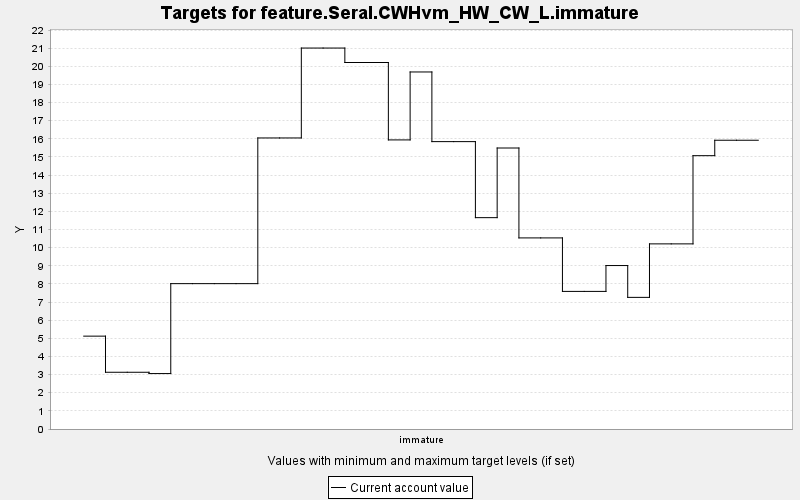

The data file committed next to this chart (first rows):
TARGET, PERIOD, YEAR, PERIODWIDTH, MINIMUM, MAXIMUM, MINWEIGHT, MAXWEIGHT, CURRENT, SUMMARY
feature.Seral.CWHvm_HW_CW_L.immature, 0, 0, 10.0, 0.0, 10000, 1.0, 1.0, 5.121, 0.0
feature.Seral.CWHvm_HW_CW_L.immature, 1, 10, 10.0, 0.0, 10000, 1.0, 1.0, 3.129, 0.0
feature.Seral.CWHvm_HW_CW_L.immature, 2, 20, 10.0, 0.0, 10000, 1.0, 1.0, 3.129, 0.0
feature.Seral.CWHvm_HW_CW_L.immature, 3, 30, 10.0, 0.0, 10000, 1.0, 1.0, 3.057, 0.0
feature.Seral.CWHvm_HW_CW_L.immature, 4, 40, 10.0, 0.0, 10000, 1.0, 1.0, 8.016, 0.0
feature.Seral.CWHvm_HW_CW_L.immature, 5, 50, 10.0, 0.0, 10000, 1.0, 1.0, 8.016, 0.0
feature.Seral.CWHvm_HW_CW_L.immature, 6, 60, 10.0, 0.0, 10000, 1.0, 1.0, 8.016, 0.0
feature.Seral.CWHvm_HW_CW_L.immature, 7, 70, 10.0, 0.0, 10000, 1.0, 1.0, 8.016, 0.0
feature.Seral.CWHvm_HW_CW_L.immature, 8, 80, 10.0, 0.0, 10000, 1.0, 1.0, 16.05, 0.0
feature.Seral.CWHvm_HW_CW_L.immature, 9, 90, 10.0, 0.0, 10000, 1.0, 1.0, 16.05, 0.0
feature.Seral.CWHvm_HW_CW_L.immature, 10, 100, 10.0, 0.0, 10000, 1.0, 1.0, 21.01, 0.0
feature.Seral.CWHvm_HW_CW_L.immature, 11, 110, 10.0, 0.0, 10000, 1.0, 1.0, 21.01, 0.0
feature.Seral.CWHvm_HW_CW_L.immature, 12, 120, 10.0, 0.0, 10000, 1.0, 1.0, 20.21, 0.0
feature.Seral.CWHvm_HW_CW_L.immature, 13, 130, 10.0, 0.0, 10000, 1.0, 1.0, 20.21, 0.0
feature.Seral.CWHvm_HW_CW_L.immature, 14, 140, 10.0, 0.0, 10000, 1.0, 1.0, 15.94, 0.0
feature.Seral.CWHvm_HW_CW_L.immature, 15, 150, 10.0, 0.0, 10000, 1.0, 1.0, 19.69, 0.0
feature.Seral.CWHvm_HW_CW_L.immature, 16, 160, 10.0, 0.0, 10000, 1.0, 1.0, 15.85, 0.0
feature.Seral.CWHvm_HW_CW_L.immature, 17, 170, 10.0, 0.0, 10000, 1.0, 1.0, 15.85, 0.0
feature.Seral.CWHvm_HW_CW_L.immature, 18, 180, 10.0, 0.0, 10000, 1.0, 1.0, 11.65, 0.0
feature.Seral.CWHvm_HW_CW_L.immature, 19, 190, 10.0, 0.0, 10000, 1.0, 1.0, 15.5, 0.0
feature.Seral.CWHvm_HW_CW_L.immature, 20, 200, 10.0, 0.0, 10000, 1.0, 1.0, 10.54, 0.0
feature.Seral.CWHvm_HW_CW_L.immature, 21, 210, 10.0, 0.0, 10000, 1.0, 1.0, 10.54, 0.0
feature.Seral.CWHvm_HW_CW_L.immature, 22, 220, 10.0, 0.0, 10000, 1.0, 1.0, 7.588, 0.0
feature.Seral.CWHvm_HW_CW_L.immature, 23, 230, 10.0, 0.0, 10000, 1.0, 1.0, 7.588, 0.0
feature.Seral.CWHvm_HW_CW_L.immature, 24, 240, 10.0, 0.0, 10000, 1.0, 1.0, 9.014, 0.0
feature.Seral.CWHvm_HW_CW_L.immature, 25, 250, 10.0, 0.0, 10000, 1.0, 1.0, 7.259, 0.0
feature.Seral.CWHvm_HW_CW_L.immature, 26, 260, 10.0, 0.0, 10000, 1.0, 1.0, 10.21, 0.0
feature.Seral.CWHvm_HW_CW_L.immature, 27, 270, 10.0, 0.0, 10000, 1.0, 1.0, 10.21, 0.0
feature.Seral.CWHvm_HW_CW_L.immature, 28, 280, 10.0, 0.0, 10000, 1.0, 1.0, 15.07, 0.0
feature.Seral.CWHvm_HW_CW_L.immature, 29, 290, 10.0, 0.0, 10000, 1.0, 1.0, 15.92, 0.0
feature.Seral.CWHvm_HW_CW_L.immature, 30, 300, 10.0, 0.0, 10000, 1.0, 1.0, 15.92, 0.0
